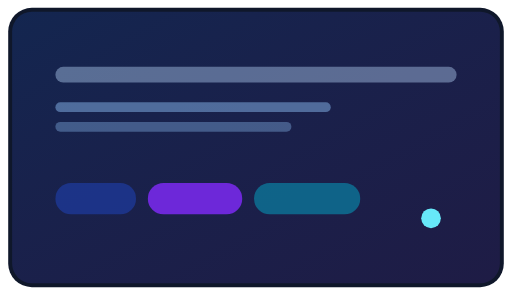
t = 0.00 s
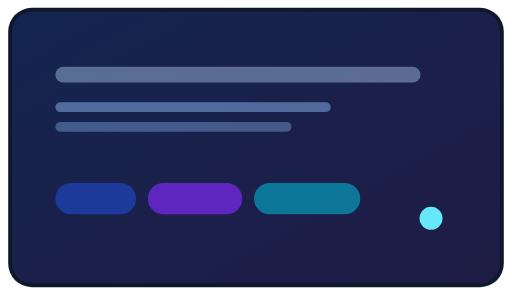
t = 0.48 s
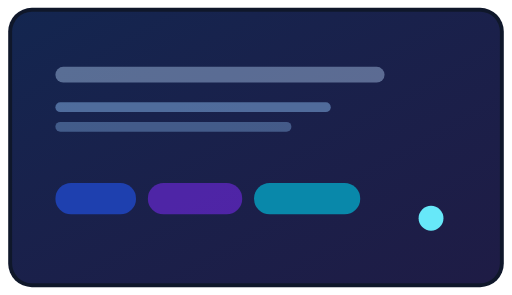
t = 0.95 s
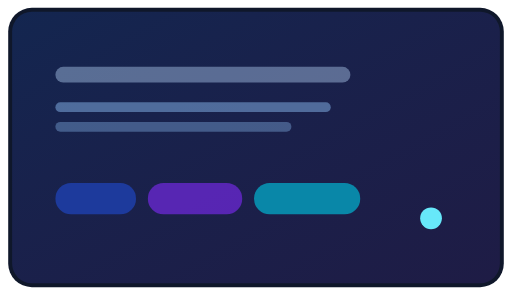
t = 1.40 s
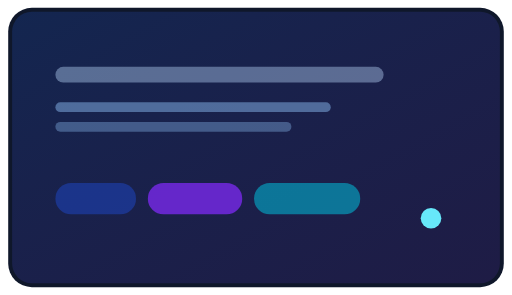
t = 1.84 s
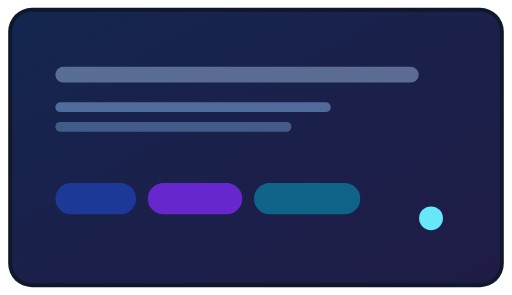
t = 2.30 s

The animated SVG that drew these frames (rendered in a browser with its animation timeline set to each time). Animation: 5 SMIL elements (animate=5); one cycle of 2.80 s, repeats indefinitely.

<svg width="520" height="300" viewBox="0 0 520 300" xmlns="http://www.w3.org/2000/svg">
  <defs>
    <linearGradient id="g1" x1="0" y1="0" x2="1" y2="1">
      <stop offset="0%" stop-color="#2563eb" stop-opacity="0.7" />
      <stop offset="100%" stop-color="#7c3aed" stop-opacity="0.5" />
    </linearGradient>
  </defs>

  <rect x="8" y="8" width="504" height="284" rx="24" fill="#0f172a" />
  <rect x="12" y="12" width="496" height="276" rx="20" fill="url(#g1)" fill-opacity="0.28" />

  <rect x="56" y="68" width="408" height="16" rx="8" fill="#bfdbfe" fill-opacity="0.4">
    <animate attributeName="width" values="408;300;408" dur="2.8s" repeatCount="indefinite" />
  </rect>
  <rect x="56" y="104" width="280" height="10" rx="5" fill="#93c5fd" fill-opacity="0.45" />
  <rect x="56" y="124" width="240" height="10" rx="5" fill="#93c5fd" fill-opacity="0.35" />

  <g>
    <rect x="56" y="186" width="82" height="32" rx="16" fill="#1e40af">
      <animate attributeName="fill-opacity" values="0.6;1;0.6" dur="1.9s" repeatCount="indefinite" />
    </rect>
    <rect x="150" y="186" width="96" height="32" rx="16" fill="#6d28d9">
      <animate attributeName="fill-opacity" values="1;0.6;1" dur="2.1s" repeatCount="indefinite" />
    </rect>
    <rect x="258" y="186" width="108" height="32" rx="16" fill="#0891b2">
      <animate attributeName="fill-opacity" values="0.6;1;0.6" dur="2.3s" repeatCount="indefinite" />
    </rect>
  </g>

  <circle cx="438" cy="222" r="12" fill="#67e8f9">
    <animate attributeName="r" values="10;13;10" dur="1.7s" repeatCount="indefinite" />
  </circle>
</svg>
